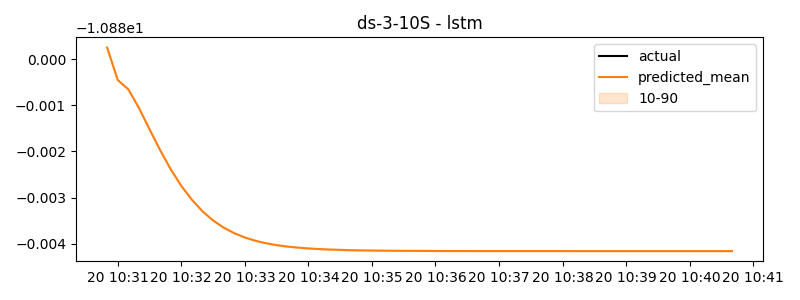

The table this chart was drawn from, first rows:
timestamp, actual, predicted
2024-11-20 10:30:50, -11.25, -10.88
2024-11-20 10:31:00, -11.2, -10.88
2024-11-20 10:31:10, -11.18, -10.88
2024-11-20 10:31:20, -11.17, -10.88
2024-11-20 10:31:30, -11.21, -10.88
2024-11-20 10:31:40, -11.18, -10.88
2024-11-20 10:31:50, -11.15, -10.88
2024-11-20 10:32:00, -11.11, -10.88
2024-11-20 10:32:10, -11.1, -10.88
2024-11-20 10:32:20, -11.08, -10.88
2024-11-20 10:32:30, -11.12, -10.88
2024-11-20 10:32:40, -11.1, -10.88
2024-11-20 10:32:50, -11.08, -10.88
2024-11-20 10:33:00, -11.05, -10.88
2024-11-20 10:33:10, -11.03, -10.88
2024-11-20 10:33:20, -11.01, -10.88
2024-11-20 10:33:30, -11.04, -10.88
2024-11-20 10:33:40, -11.03, -10.88
2024-11-20 10:33:50, -11.01, -10.88
2024-11-20 10:34:00, -10.97, -10.88
2024-11-20 10:34:10, -10.95, -10.88
2024-11-20 10:34:20, -10.94, -10.88
2024-11-20 10:34:30, -10.95, -10.88
2024-11-20 10:34:40, -10.93, -10.88
2024-11-20 10:34:50, -10.92, -10.88
2024-11-20 10:35:00, -10.88, -10.88
2024-11-20 10:35:10, -10.86, -10.88
2024-11-20 10:35:20, -10.84, -10.88
2024-11-20 10:35:30, -10.79, -10.88
2024-11-20 10:35:40, -10.77, -10.88
2024-11-20 10:35:50, -10.75, -10.88
2024-11-20 10:36:00, -10.71, -10.88
2024-11-20 10:36:10, -10.69, -10.88
2024-11-20 10:36:20, -10.68, -10.88
2024-11-20 10:36:30, -10.78, -10.88
2024-11-20 10:36:40, -10.76, -10.88
2024-11-20 10:36:50, -10.74, -10.88
2024-11-20 10:37:00, -10.7, -10.88
2024-11-20 10:37:10, -10.68, -10.88
2024-11-20 10:37:20, -10.66, -10.88
2024-11-20 10:37:30, -10.3, -10.88
2024-11-20 10:37:40, -10.45, -10.88
2024-11-20 10:37:50, -10.6, -10.88
2024-11-20 10:38:00, -10.56, -10.88
2024-11-20 10:38:10, -10.54, -10.88
2024-11-20 10:38:20, -10.52, -10.88
2024-11-20 10:38:30, -10.55, -10.88
2024-11-20 10:38:40, -10.54, -10.88
2024-11-20 10:38:50, -10.52, -10.88
2024-11-20 10:39:00, -10.48, -10.88
2024-11-20 10:39:10, -10.46, -10.88
2024-11-20 10:39:20, -10.44, -10.88
2024-11-20 10:39:30, -10.48, -10.88
2024-11-20 10:39:40, -10.46, -10.88
2024-11-20 10:39:50, -10.44, -10.88
2024-11-20 10:40:00, -10.4, -10.88
2024-11-20 10:40:10, -10.38, -10.88
2024-11-20 10:40:20, -10.36, -10.88
2024-11-20 10:40:30, -10.49, -10.88
2024-11-20 10:40:40, -10.47, -10.88
